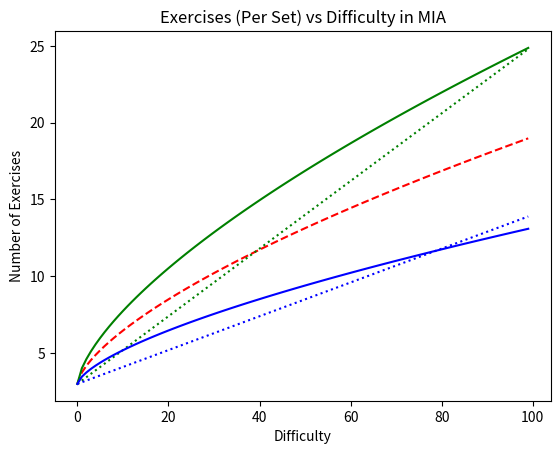

Python code for this plot: (Note: this script raises an exception after producing the figure.)
#============================================================================
# Name        : workoutPlots.py
# Author      : Antonius Torode
# Date        : 3/28/18
# Copyright   : This file can be used under the conditions of Antonius' 
#				 General Purpose License (AGPL).
# Description : Program for generating workout plots for the documentation.
#============================================================================

import numpy as np
import matplotlib.pyplot as plt

#declare variables that are inputs or needed values for adjusting calculations.
toughness = 1
minNumOfExercises = 3.0
maxNumOfExercises = 25
minNumOfSets = 1.0
maxNumOfSets = 10.0
val = 1.9
weight = 1.0

def numMaxModifier(min, max, difficulty):
	'''
	Returns the modifier that determines the maximum of a thing allowed based on difficulty.
	'''
	return ( (max-min)/( 10.0**(4.0/3.0) ) )*difficulty**(2.0/3.0)+min
	
def numMaxModifierOLD(min, max, difficulty):
	'''
	Returns the modifier that determines the maximum of a thing allowed based on difficulty.
	'''
	return (max-min)/100.0 * difficulty + min
	
def numMinModifier(min, max, difficulty):
	'''
	Returns the modifier that determines the manimum of a thing allowed based on difficulty.
	'''
	return ( (max - min*val)/(10.0**(4.0/3.0)* val) )*difficulty**(2.0/3.0) + min
	
def numMinModifierOLD(min, max, difficulty):
	'''
	Returns the modifier that determines the manimum of a thing allowed based on difficulty.
	'''
	return (max-min)/200.0 * difficulty + min
	
	
def numAverage(min, max, difficulty):
	'''
	Inputs are minNumOfExercises and maxNumOfExercises and difficulty.
	Returns the average value of the first two inputs at the given difficulty.
	'''
	maxModifier = numMaxModifier(min, max, difficulty)
	minModifier = numMinModifier(min, max, difficulty)
	
	return (maxModifier+minModifier)/2.0
	
def numAverageOLD(min, max, difficulty):
	'''
	Inputs are minNumOfExercises and maxNumOfExercises and difficulty.
	Returns the average value of the first two inputs at the given difficulty.
	'''
	maxModifier = numMaxModifierOLD(min, max, difficulty)
	minModifier = numMinModifierOLD(min, max, difficulty)
	
	return (maxModifier+minModifier)/2.0
	
	
def numOfRepsMin(toughness, difficulty):
	'''
	Inputs are difficulty and toughness.
	Returns the min number of reps performed for a given difficulty.
	'''
	return (toughness*difficulty*weight)/2.0 + weight
	
def numOfRepsMax(toughness, difficulty):
	'''
	Inputs are difficulty and toughness.
	Returns the max number of reps performed for a given difficulty.
	'''
	return toughness*difficulty*weight+weight

def numOfRepsAverage(difficulty, toughness):
	'''
	Inputs are difficulty and toughness.
	Returns the average number of reps performed for a given difficulty.
	'''
	repsMin = numOfRepsMin(toughness, difficulty)
	repsMax = numOfRepsMax(toughness, difficulty)
	
	return (repsMax + repsMin)/2.0
	
	
def actualDifficulty(workouts, reps, sets):
	'''
	Inputs are workouts, reps, and sets.
	This function determines a relative actual difficulty based on inputs and returns a relative value.
	'''
	return workouts*reps*sets

#Create the difficulty array for plotting.
difficulty = np.arange(100)
	
#Set all of the average values for plotting.
aveExercises = numAverage(minNumOfExercises, maxNumOfExercises, difficulty)
aveSets = numAverage(minNumOfSets, maxNumOfSets, difficulty)
aveExercisesOLD = numAverageOLD(minNumOfExercises, maxNumOfExercises, difficulty)
aveSetsOLD = numAverageOLD(minNumOfSets, maxNumOfSets, difficulty)
aveReps = numOfRepsAverage(difficulty, toughness)

#Set all of the maximum values for plotting.
maxExercises = numMaxModifier(minNumOfExercises, maxNumOfExercises, difficulty)
maxSets = numMaxModifier(minNumOfSets, maxNumOfSets, difficulty)
maxExercisesOLD = numMaxModifierOLD(minNumOfExercises, maxNumOfExercises, difficulty)
maxSetsOLD = numMaxModifierOLD(minNumOfSets, maxNumOfSets, difficulty)
maxReps = numOfRepsMax(toughness, difficulty)

#Set all of the minimum values for plotting.
minExercises = numMinModifier(minNumOfExercises, maxNumOfExercises, difficulty)
minSets = numMinModifier(minNumOfSets, maxNumOfSets, difficulty)
minExercisesOLD = numMinModifierOLD(minNumOfExercises, maxNumOfExercises, difficulty)
minSetsOLD = numMinModifierOLD(minNumOfSets, maxNumOfSets, difficulty)
minReps = numOfRepsMin(toughness, difficulty)

#Convert values to real live relative difficulties.
actDifficultyAve = actualDifficulty(aveExercises, aveReps, aveSets)
actDifficultyAveOLD = actualDifficulty(aveExercisesOLD, aveReps, aveSetsOLD)
actDifficultyMax = actualDifficulty(maxExercises, maxReps, maxSets)
actDifficultyMaxOLD = actualDifficulty(maxExercisesOLD, maxReps, maxSetsOLD)
actDifficultyMin = actualDifficulty(minExercises, minReps, minSets)
actDifficultyMinOLD = actualDifficulty(minExercisesOLD, minReps, minSetsOLD)
	
#Plot the number of exercises per difficulty.
plt.xlabel('Difficulty')
plt.ylabel('Number of Exercises')
plt.title('Exercises (Per Set) vs Difficulty in MIA')
#plt.axhline(y=maxNumOfExercises,color='black', linestyle='-.',label='maxNumOfExercises')
plt.plot(difficulty, aveExercises,color="red", linestyle='--', label='Average Exercises')
plt.plot(difficulty, maxExercises,color="green", label='Maximum Exercises')
plt.plot(difficulty, maxExercisesOLD,color="green", linestyle = ':', label='Old Maximim Values')
plt.plot(difficulty, minExercises,color="blue", label='Minimum Exercises')
plt.plot(difficulty, minExercisesOLD,color="blue", linestyle = ':', label='Old Minimum Values')
plt.fill_between(difficulty, maxExercises, minExercises, color='grey', alpha='0.2')
plt.legend()
plt.show()

#Plots the number of sets per difficulty.
plt.xlabel('Difficulty')
plt.ylabel('Number of Sets')
plt.title('Sets vs Difficulty in MIA')
#plt.axhline(y=maxNumOfSets,color='black', linestyle='-.',label='maxNumOfSets')
plt.plot(difficulty, aveSets,color="red", linestyle='--', label='Average Sets')
plt.plot(difficulty, maxSets,color="green", label='Maximum Sets')
plt.plot(difficulty, maxSetsOLD,color="green", linestyle = ':', label='Old Maximim Values')
plt.plot(difficulty, minSets,color="blue", label='Minimum Sets')
plt.plot(difficulty, minSetsOLD,color="blue", linestyle = ':', label='Old Minimum Values')
plt.fill_between(difficulty, maxSets, minSets, color='grey', alpha='0.2')
plt.legend()
plt.show()

#Plots the number of reps per workout per difficulty.
plt.xlabel('Difficulty')
plt.ylabel('Number of Reps Per Workout')
plt.title('Reps vs Difficulty in MIA (weight='+str(weight)+')')
plt.plot(difficulty, aveReps,color="red", linestyle='--', label='Average Reps')
plt.plot(difficulty, maxReps,color="green", label='Maximum Reps')
plt.plot(difficulty, minReps,color="blue", label='Minimum Reps')
plt.fill_between(difficulty, maxReps, minReps, color='grey', alpha='0.2')
plt.legend()
plt.show()
	
#Plots the real world difficulties for new and old values.
plt.xlabel('Input Difficulty Parameter')
plt.ylabel('Relative Real World Workout Difficulty')
plt.title('Input vs Real World MIA Workout Difficulties')
plt.plot(difficulty, actDifficultyAve,color="red", linestyle='--', label='Average Difficulty')
#plt.plot(difficulty, actDifficultyAveOLD,color="red", linestyle=':')
plt.plot(difficulty, actDifficultyMax,color="green", label='Maximum Difficulty')
plt.plot(difficulty, actDifficultyMaxOLD,color="green", linestyle=':', label='Old Maximim Values')
plt.plot(difficulty, actDifficultyMin,color="blue", label='Minimum Difficulty')
plt.plot(difficulty, actDifficultyMinOLD,color="blue", linestyle=':', label='Old Minimum Values')
plt.fill_between(difficulty, actDifficultyMax, actDifficultyMin, color='grey', alpha='0.2')
plt.legend()
plt.show()


	